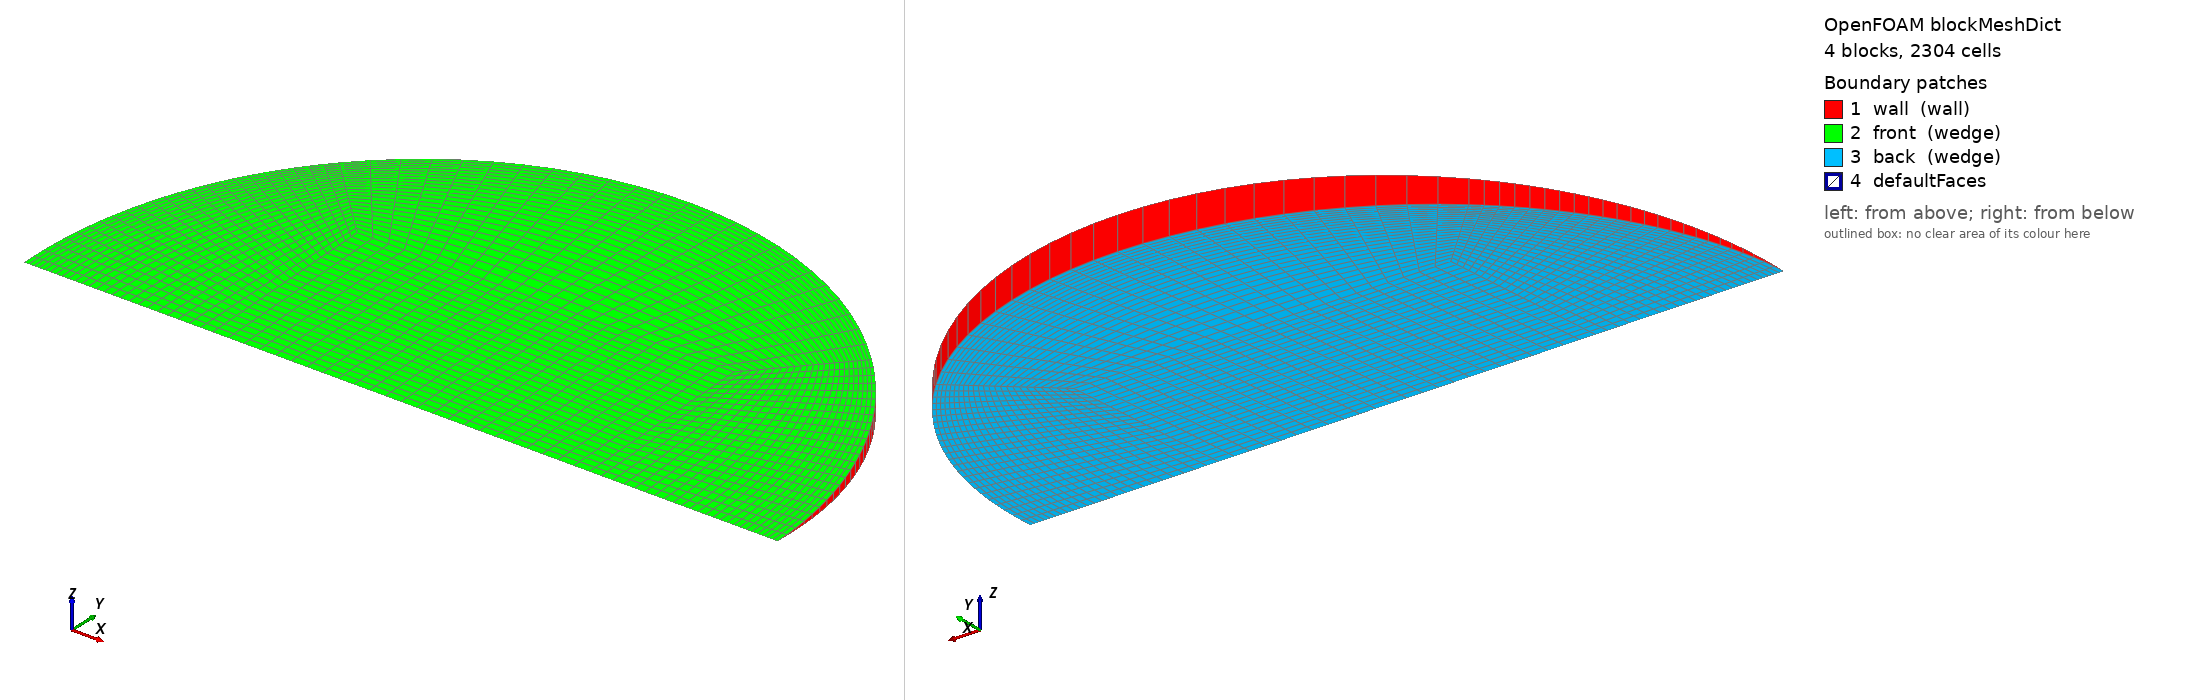

OpenFOAM case: the mesh blockMesh builds from blockMeshDict, 4 block(s), 2304 cells. Boundary patches (legend numbers): 1 wall (wall), 2 front (wedge), 3 back (wedge), 4 defaultFaces. Left view from above one corner, right view from below the opposite corner. Boundary conditions: 1 field file(s) under 0/; 3 of 4 drawn patches have an entry in a shipped field file.

=== system/blockMeshDict ===
/*--------------------------------*- C++ -*----------------------------------*\
  =========                 |
  \\      /  F ield         | OpenFOAM: The Open Source CFD Toolbox
   \\    /   O peration     | Objective 2 (Rajasthan) PCM capsule CFD
    \\  /    A nd           | generated by make_case.py -- edit the generator,
     \\/     M anipulation  | not this file
\*---------------------------------------------------------------------------*/
FoamFile
{
    version     2.0;
    format      ascii;
    class       dictionary;
    object      blockMeshDict;
}
// * * * * * * * * * * * * * * * * * * * * * * * * * * * * * * * * * * * * * //

scale   1;
vertices
(
    (-0.0191103872 0 -0)
    (0.0191103872 0 -0)
    (0.0191103872 0.0190921983 -0.000833583381)
    (-0.0191103872 0.0190921983 -0.000833583381)
    (0.0191103872 0.0190921983 0.000833583381)
    (-0.0191103872 0.0190921983 0.000833583381)
    (0.0382207743 0 -0)
    (0.0270261687 0.0270004458 -0.00117886492)
    (0.0270261687 0.0270004458 0.00117886492)
    (-0.0270261687 0.0270004458 -0.00117886492)
    (-0.0270261687 0.0270004458 0.00117886492)
    (-0.0382207743 0 -0)
);

blocks
(
    // core
    hex (0 1 2 3 0 1 4 5) (24 24 1) simpleGrading (1 1 1)
    // right
    hex (1 6 7 2 1 6 8 4) (24 24 1) simpleGrading (0.4 1 1)
    // top
    hex (3 2 7 9 5 4 8 10) (24 24 1) simpleGrading (1 0.4 1)
    // left
    hex (11 0 3 9 11 0 5 10) (24 24 1) simpleGrading (2.5 1 1)
);

edges
(
    arc 6 7 (0.0353113911 0.014612536 -0.000637997099)
    arc 6 8 (0.0353113911 0.014612536 0.000637997099)
    arc 7 9 (2.34034745e-18 0.0381843966 -0.00166716676)
    arc 8 10 (2.34034745e-18 0.0381843966 0.00166716676)
    arc 9 11 (-0.0353113911 0.014612536 -0.000637997099)
    arc 10 11 (-0.0353113911 0.014612536 0.000637997099)
);

boundary
(
    wall
    {
        type wall;
        faces
        (
            (6 7 8 6)
            (7 9 10 8)
            (9 11 11 10)
        );
    }
    front
    {
        type wedge;
        faces
        (
            (0 1 4 5)
            (1 6 8 4)
            (5 4 8 10)
            (11 0 5 10)
        );
    }
    back
    {
        type wedge;
        faces
        (
            (0 1 2 3)
            (1 6 7 2)
            (3 2 7 9)
            (11 0 3 9)
        );
    }
);

mergePatchPairs
(
);

// ************************************************************************* //


=== 0/T ===
/*--------------------------------*- C++ -*----------------------------------*\
  =========                 |
  \\      /  F ield         | OpenFOAM: The Open Source CFD Toolbox
   \\    /   O peration     | Objective 2 (Rajasthan) PCM capsule CFD
    \\  /    A nd           | generated by make_case.py -- edit the generator,
     \\/     M anipulation  | not this file
\*---------------------------------------------------------------------------*/
FoamFile
{
    version     2.0;
    format      ascii;
    class       volScalarField;
    object      T;
}
// * * * * * * * * * * * * * * * * * * * * * * * * * * * * * * * * * * * * * //


dimensions      [0 0 0 1 0 0 0];
internalField   uniform 300.65;

boundaryField
{
    wall
    {
        type            externalWallHeatFluxTemperature;
        mode            coefficient;
        Ta              constant 323.691;
        h               constant 165.692;
        thicknessLayers (0.0008);
        kappaLayers     (205);
        kappaMethod     fluidThermo;
        value           uniform 300.65;
    }
    front { type wedge; }
    back  { type wedge; }
}

// ************************************************************************* //
